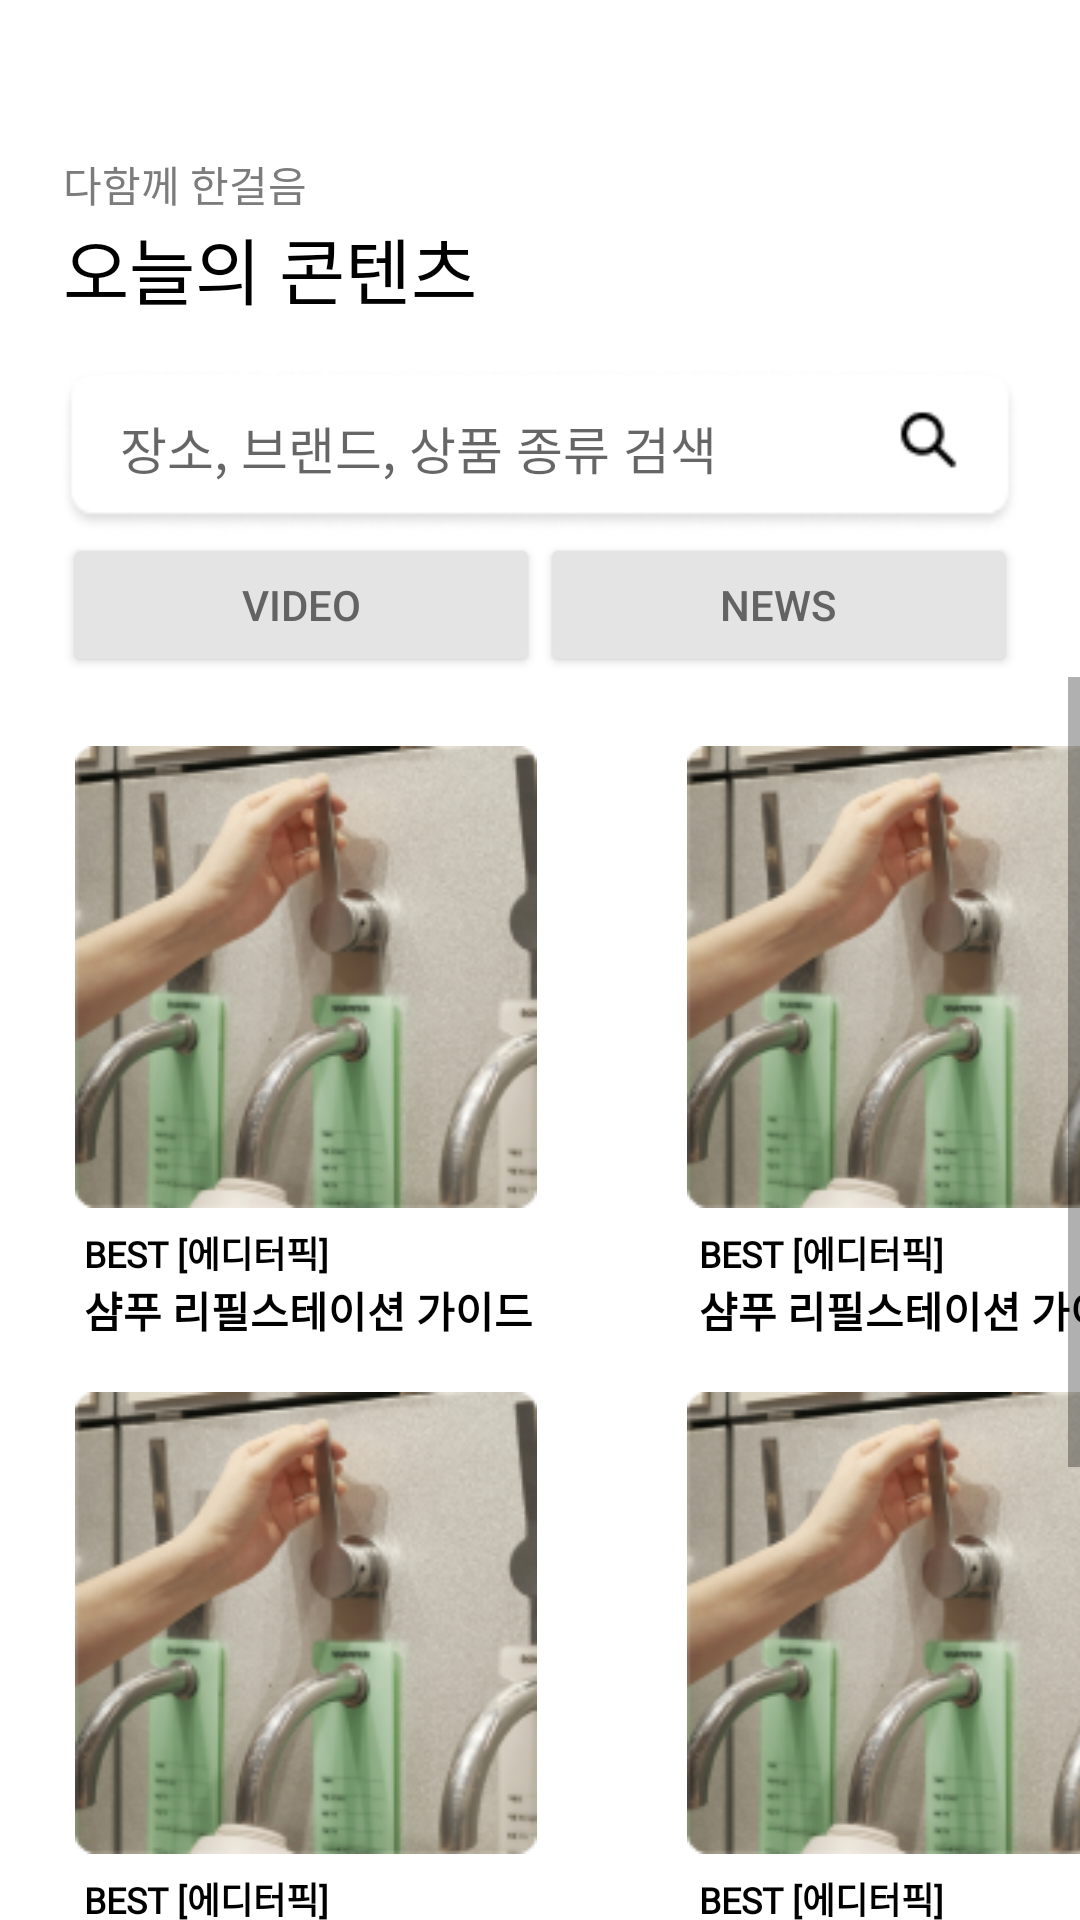

The Android layout XML behind this screen, and the referenced resources:
<!-- AndroidManifest.xml: application theme LightTheme.NoActionBar -->
<!-- res/layout/fragment_home_news.xml -->
<?xml version="1.0" encoding="utf-8"?>
<LinearLayout xmlns:android="http://schemas.android.com/apk/res/android"
    xmlns:tools="http://schemas.android.com/tools"
    android:layout_width="match_parent"
    android:layout_height="match_parent"
    android:orientation="vertical"
    tools:context="com.cheum_stac.home_news">

    <TextView
        android:layout_width="wrap_content"
        android:layout_height="wrap_content"
        android:layout_marginLeft="21dp"
        android:layout_marginTop="51dp"
        android:textColor="#7C7C7C"
        android:fontFamily="@font/noto_sans"
        android:text="다함께 한걸음" />
    <TextView
        android:layout_width="wrap_content"
        android:layout_height="wrap_content"
        android:layout_marginLeft="21dp"
        android:fontFamily="@font/noto_sans_bold"
        android:text="오늘의 콘텐츠"
        android:textColor="#000000"
        android:textSize="24dp" />
    <FrameLayout
        android:id="@+id/layout_search_screen"
        android:layout_width="match_parent"
        android:layout_height="wrap_content"
        android:paddingTop="15dp"
        android:paddingHorizontal="20dp">

        <androidx.appcompat.widget.Toolbar
            android:id="@+id/toolbar_search"
            android:background="@drawable/map_search_field"
            android:layout_width="match_parent"
            android:layout_height="wrap_content" />

        <FrameLayout
            android:id="@+id/field_search"
            android:layout_width="match_parent"
            android:layout_height="wrap_content">
            <EditText
                android:id="@+id/edit_search_text"
                android:layout_width="250dp"
                android:layout_height="wrap_content"
                android:focusable="true"
                android:singleLine="true"
                android:hint="장소, 브랜드, 상품 종류 검색"
                android:textSize="17dp"
                android:layout_marginLeft="20dp"
                android:layout_marginTop="15dp"
                android:background="@android:color/transparent" />

            <ImageView
                android:id="@+id/img_search_icon"
                android:layout_width="21dp"
                android:layout_height="21dp"
                android:src="@drawable/map_search_icon"
                android:background="@android:color/transparent"
                android:layout_marginRight="20dp"
                android:layout_marginTop="14dp"
                android:layout_gravity="right" />
        </FrameLayout>
    </FrameLayout>
    <LinearLayout
        android:layout_width="match_parent"
        android:layout_height="wrap_content"
        android:layout_marginLeft="21dp"
        android:layout_marginRight="21dp">
        <Button
            android:layout_width="0dp"
            android:layout_height="wrap_content"
            android:layout_weight="1"
            android:id="@+id/videoBtn"
            android:text="VIDEO"
            android:backgroundTint="#E4E4E4"
            android:textColor="#636363"/>
        <Button
            android:layout_width="0dp"
            android:layout_height="wrap_content"
            android:layout_weight="1"
            android:id="@+id/newsBtn"
            android:text="NEWS"
            android:backgroundTint="#E4E4E4"
            android:textColor="#636363"/>
    </LinearLayout>
    <ScrollView
        android:layout_width="match_parent"
        android:layout_height="match_parent">
        <GridLayout
            android:layout_width="match_parent"
            android:layout_height="match_parent"
            android:orientation="vertical"
            android:columnCount="2"
            android:rowCount="9">
            <ImageView
                android:layout_width="154dp"
                android:layout_height="154dp"
                android:layout_marginTop="23dp"
                android:layout_marginLeft="25dp"
                android:src="@drawable/product_img"
                android:id="@+id/news1"/>
            <TextView
                android:layout_width="wrap_content"
                android:layout_height="wrap_content"
                android:text="BEST [에디터픽]"
                android:textColor="#000000"
                android:textSize="12dp"
                android:textStyle="bold"
                android:fontFamily="@font/noto_sans"
                android:layout_marginLeft="28dp"
                android:layout_marginTop="6dp"/>
            <TextView
                android:layout_width="wrap_content"
                android:layout_height="wrap_content"
                android:layout_marginLeft="28dp"
                android:fontFamily="@font/noto_sans"
                android:text="샴푸 리필스테이션 가이드"
                android:textColor="#000000"
                android:textSize="14dp"
                android:textStyle="bold"/>
            <ImageView
                android:layout_width="154dp"
                android:layout_height="154dp"
                android:layout_marginTop="17dp"
                android:layout_marginLeft="25dp"
                android:src="@drawable/product_img"
                android:id="@+id/news2"/>
            <TextView
                android:layout_width="wrap_content"
                android:layout_height="wrap_content"
                android:text="BEST [에디터픽]"
                android:textColor="#000000"
                android:textSize="12dp"
                android:textStyle="bold"
                android:fontFamily="@font/noto_sans"
                android:layout_marginLeft="28dp"
                android:layout_marginTop="6dp"/>
            <TextView
                android:layout_width="wrap_content"
                android:layout_height="wrap_content"
                android:layout_marginLeft="28dp"
                android:fontFamily="@font/noto_sans"
                android:text="샴푸 리필스테이션 가이드"
                android:textColor="#000000"
                android:textSize="14dp"
                android:textStyle="bold"/>
            <ImageView
                android:layout_width="154dp"
                android:layout_height="154dp"
                android:layout_marginTop="17dp"
                android:layout_marginLeft="25dp"
                android:src="@drawable/product_img"
                android:id="@+id/news3"/>
            <TextView
                android:layout_width="wrap_content"
                android:layout_height="wrap_content"
                android:text="BEST [에디터픽]"
                android:textColor="#000000"
                android:textSize="12dp"
                android:textStyle="bold"
                android:fontFamily="@font/noto_sans"
                android:layout_marginLeft="28dp"
                android:layout_marginTop="6dp"/>
            <TextView
                android:layout_width="wrap_content"
                android:layout_height="wrap_content"
                android:layout_marginLeft="28dp"
                android:fontFamily="@font/noto_sans"
                android:text="샴푸 리필스테이션 가이드"
                android:textColor="#000000"
                android:textSize="14dp"
                android:textStyle="bold"/>
            <ImageView
                android:layout_width="154dp"
                android:layout_height="154dp"
                android:layout_marginTop="23dp"
                android:layout_marginRight="25dp"
                android:src="@drawable/product_img"
                android:layout_marginLeft="50dp"
                android:id="@+id/news4"/>
            <TextView
                android:layout_width="wrap_content"
                android:layout_height="wrap_content"
                android:text="BEST [에디터픽]"
                android:textColor="#000000"
                android:textSize="12dp"
                android:textStyle="bold"
                android:fontFamily="@font/noto_sans"
                android:layout_marginLeft="54dp"
                android:layout_marginTop="6dp"/>
            <TextView
                android:layout_width="wrap_content"
                android:layout_height="wrap_content"
                android:layout_marginLeft="54dp"
                android:fontFamily="@font/noto_sans"
                android:text="샴푸 리필스테이션 가이드"
                android:textColor="#000000"
                android:textSize="14dp"
                android:textStyle="bold"/>
            <ImageView
                android:layout_width="154dp"
                android:layout_height="154dp"
                android:layout_marginTop="17dp"
                android:layout_marginRight="25dp"
                android:src="@drawable/product_img"
                android:layout_marginLeft="50dp"
                android:id="@+id/news5"/>
            <TextView
                android:layout_width="wrap_content"
                android:layout_height="wrap_content"
                android:text="BEST [에디터픽]"
                android:textColor="#000000"
                android:textSize="12dp"
                android:textStyle="bold"
                android:fontFamily="@font/noto_sans"
                android:layout_marginLeft="54dp"
                android:layout_marginTop="6dp"/>
            <TextView
                android:layout_width="wrap_content"
                android:layout_height="wrap_content"
                android:layout_marginLeft="54dp"
                android:fontFamily="@font/noto_sans"
                android:text="샴푸 리필스테이션 가이드"
                android:textColor="#000000"
                android:textSize="14dp"
                android:textStyle="bold"/>
            <ImageView
                android:layout_width="154dp"
                android:layout_height="154dp"
                android:layout_marginTop="17dp"
                android:layout_marginRight="25dp"
                android:src="@drawable/product_img"
                android:layout_marginLeft="50dp"
                android:id="@+id/news6"/>
            <TextView
                android:layout_width="wrap_content"
                android:layout_height="wrap_content"
                android:text="BEST [에디터픽]"
                android:textColor="#000000"
                android:textSize="12dp"
                android:textStyle="bold"
                android:fontFamily="@font/noto_sans"
                android:layout_marginLeft="54dp"
                android:layout_marginTop="6dp"/>
            <TextView
                android:layout_width="wrap_content"
                android:layout_height="wrap_content"
                android:layout_marginLeft="54dp"
                android:fontFamily="@font/noto_sans"
                android:text="샴푸 리필스테이션 가이드"
                android:textColor="#000000"
                android:textSize="14dp"
                android:textStyle="bold"/>
        </GridLayout>
    </ScrollView>
</LinearLayout>
<!-- resources referenced by this layout -->
<resources>
  <!-- drawable map_search_field: png bitmap (drawable, 2730 bytes) -->
  <!-- drawable map_search_icon: png bitmap (drawable, 407 bytes) -->
  <!-- drawable product_img: png bitmap (drawable-v24, 45373 bytes) -->
  <style name="LightTheme.NoActionBar" parent="Theme.MaterialComponents.DayNight.DarkActionBar">
  
  
  
  
  
  
  
  
  
  
  
          <item name="colorSurface">@android:color/white</item>
          <item name="backgroundColor">@android:color/white</item>
          <item name="android:windowBackground">@color/white</item>
          <item name="titleTextColor">@android:color/black</item>
          <item name="android:textColor">@color/black</item>
  
          <item name="windowActionBar">false</item>
          <item name="windowNoTitle">true</item>
  
      </style>
  <!-- not gathered from this repository: default colours our renderer supplied (Android Studio template values) -->
  <color name="black">#FF000000</color>
  <color name="white">#FFFFFFFF</color>
</resources>
